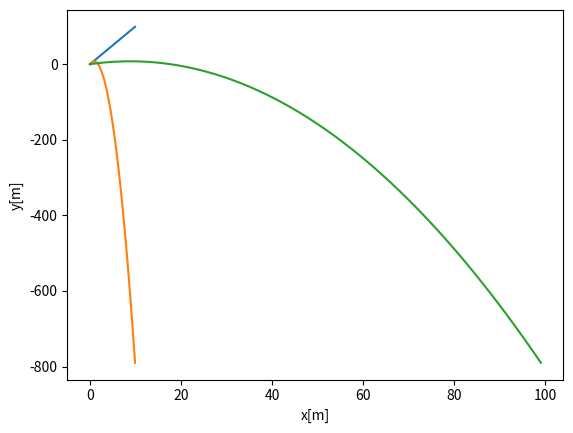

This figure's Python source:
import matplotlib.pyplot as plt
import numpy as np
import math

g = -9.81
v0 = 20
kut = 60

t = []
x = []
y = []
vx = []
vy = []
ax = []
ay = []

for i in range(100):
    t.append(0.1*i)
    ax.append(0)
    ay.append(g)
    vx.append(v0*math.cos(math.radians(kut)) + ax[i]*t[i])
    vy.append(v0*math.sin(math.radians(kut)) + ay[i]*t[i])
    x.append(vx[i]*t[i])
    y.append(vy[i]*t[i])

plt.plot(t,x)
plt.xlabel('t[s]')
plt.ylabel('x[m]')
plt.show()

plt.plot(t,y)
plt.xlabel('t[s]')
plt.ylabel('y[m]')
plt.show()

plt.plot(x,y)
plt.xlabel('x[m]')
plt.ylabel('y[m]')
plt.show()
